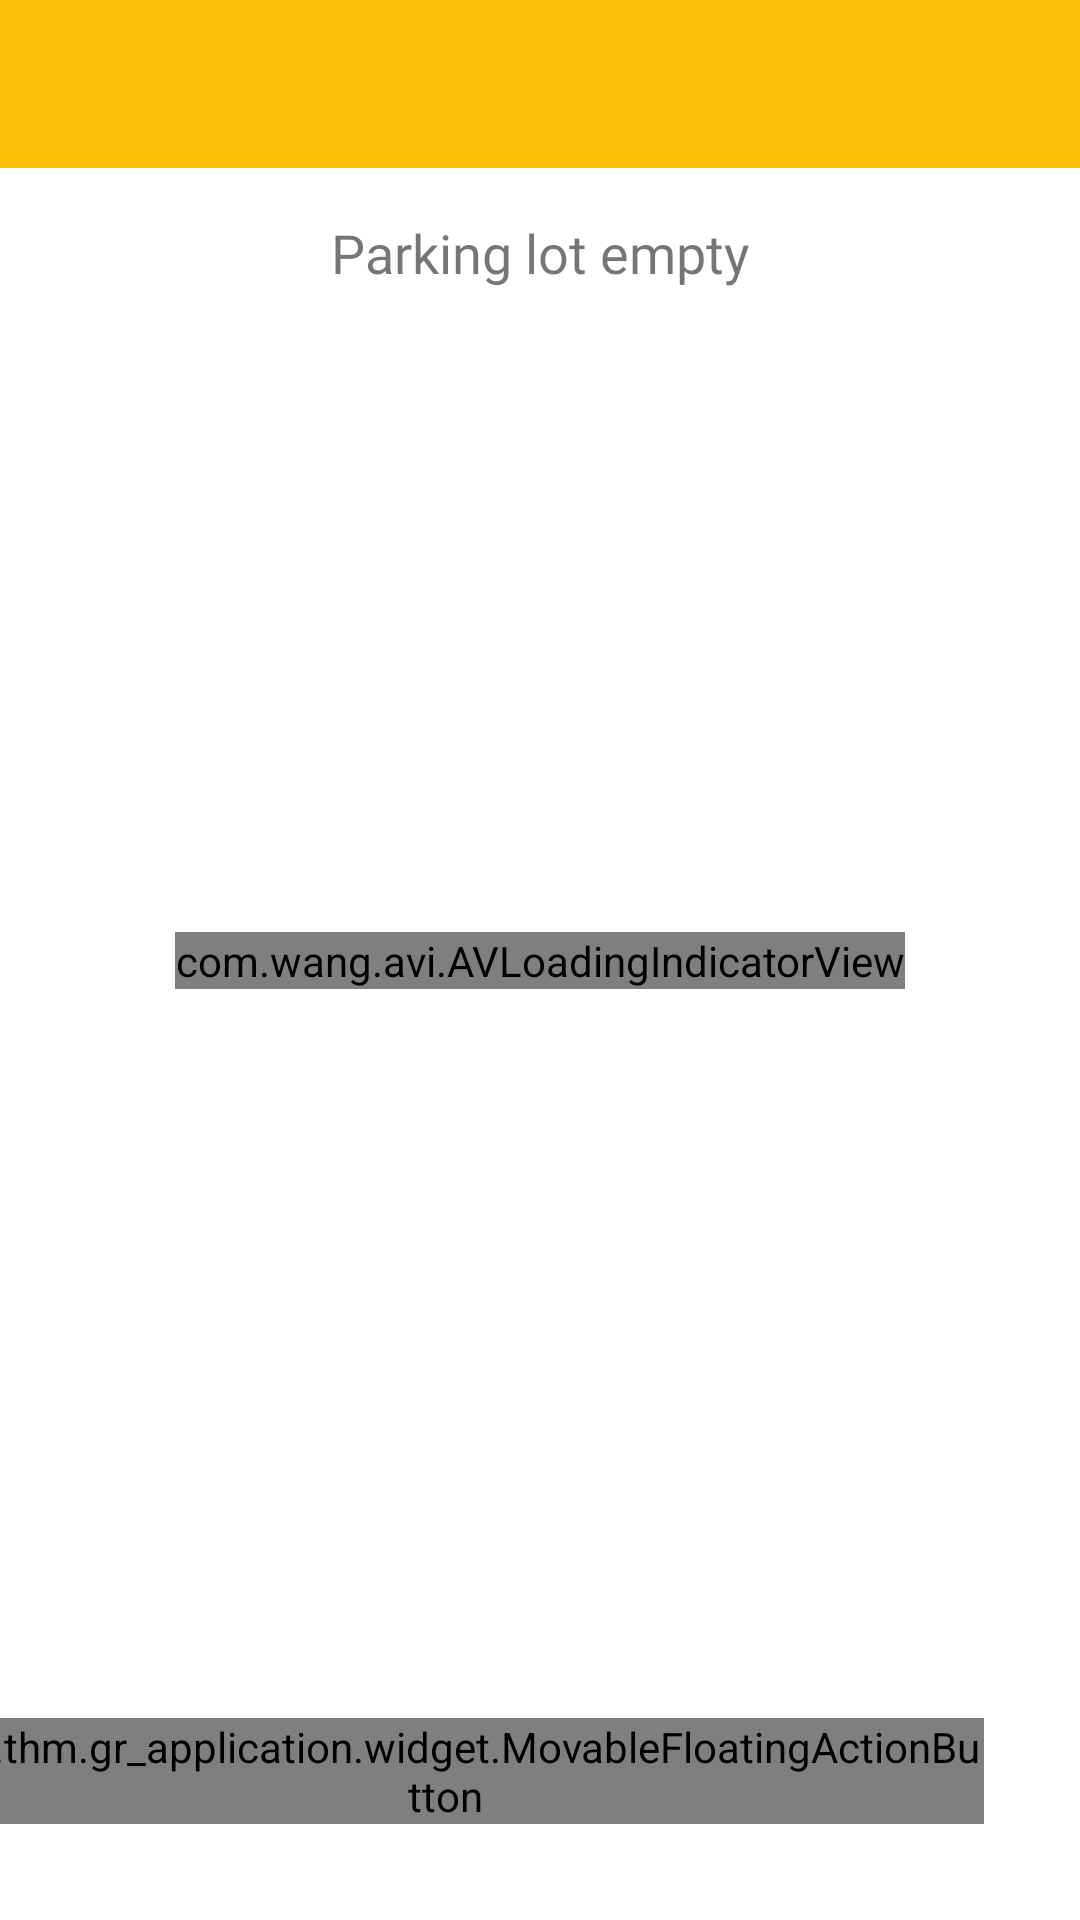

Reconstruct the res/layout file that produces this screen, plus the resources it refers to.
<!-- AndroidManifest.xml: application theme AppTheme -->
<!-- res/layout/activity_manage.xml -->
<?xml version="1.0" encoding="utf-8"?>
<androidx.constraintlayout.widget.ConstraintLayout
    xmlns:android="http://schemas.android.com/apk/res/android"
    xmlns:app="http://schemas.android.com/apk/res-auto"
    xmlns:tools="http://schemas.android.com/tools"
    android:layout_width="match_parent"
    android:layout_height="match_parent"
    tools:context=".activity.ManageActivity"
    >

    <androidx.appcompat.widget.Toolbar
        android:id="@+id/toolbar_invoice_history"
        android:layout_width="0dp"
        android:layout_height="wrap_content"
        android:background="?attr/colorPrimary"
        android:minHeight="?attr/actionBarSize"
        app:layout_constraintEnd_toEndOf="parent"
        app:layout_constraintStart_toStartOf="parent"
        app:layout_constraintTop_toTopOf="parent"
        app:theme="@style/ThemeOverlay.AppCompat.Dark.ActionBar"
        />
    <androidx.recyclerview.widget.RecyclerView
        android:id="@+id/rv_invoice"
        android:layout_width="0dp"
        android:layout_height="0dp"
        android:layout_marginEnd="8dp"
        android:layout_marginStart="8dp"
        android:layout_marginTop="16dp"
        app:layout_constraintBottom_toBottomOf="parent"
        app:layout_constraintEnd_toEndOf="parent"
        app:layout_constraintStart_toStartOf="parent"
        app:layout_constraintTop_toBottomOf="@+id/tv_car_prompt"
        />
    <TextView
        android:fontFamily="@font/rubik"
        android:textSize="18sp"
        android:textColor="@color/accent"
        android:id="@+id/tv_car_prompt"
        android:layout_width="wrap_content"
        android:layout_height="wrap_content"
        android:layout_marginEnd="8dp"
        android:layout_marginStart="8dp"
        android:layout_marginTop="16dp"
        android:text="@string/prompt_no_car"
        app:layout_constraintEnd_toEndOf="parent"
        app:layout_constraintStart_toStartOf="parent"
        app:layout_constraintTop_toBottomOf="@+id/toolbar_invoice_history"
        />

    <com.thm.gr_application.widget.MovableFloatingActionButton
        android:id="@+id/fab_add"
        android:layout_width="wrap_content"
        android:layout_height="wrap_content"
        android:layout_marginEnd="32dp"
        android:layout_marginBottom="32dp"
        android:clickable="true"
        android:focusable="true"
        app:backgroundTint="@color/accent"
        app:layout_constraintBottom_toBottomOf="parent"
        app:layout_constraintEnd_toEndOf="parent"
        app:srcCompat="@drawable/ic_add" />

    <com.wang.avi.AVLoadingIndicatorView
        android:id="@+id/progress_manage"
        android:layout_width="wrap_content"
        android:layout_height="wrap_content"
        app:indicatorColor="@color/accent"
        app:layout_constraintBottom_toBottomOf="parent"
        app:layout_constraintEnd_toEndOf="parent"
        app:layout_constraintStart_toStartOf="parent"
        app:layout_constraintTop_toTopOf="parent"
        style="@style/AVLoadingIndicatorView"
        />
</androidx.constraintlayout.widget.ConstraintLayout>
<!-- resources referenced by this layout -->
<resources>
  <string name="prompt_no_car">Parking lot empty</string>
  <style name="AppTheme" parent="Theme.MaterialComponents.Light.NoActionBar">
          <item name="colorPrimary">@color/colorPrimary</item>
          <item name="colorPrimaryDark">@color/colorPrimaryDark</item>
          <item name="colorAccent">@color/colorAccent</item>
      </style>
  <color name="colorPrimary">#FFC107</color>
  <color name="colorPrimaryDark">#FFA000</color>
  <color name="colorAccent">#4DD0E1</color>
</resources>
